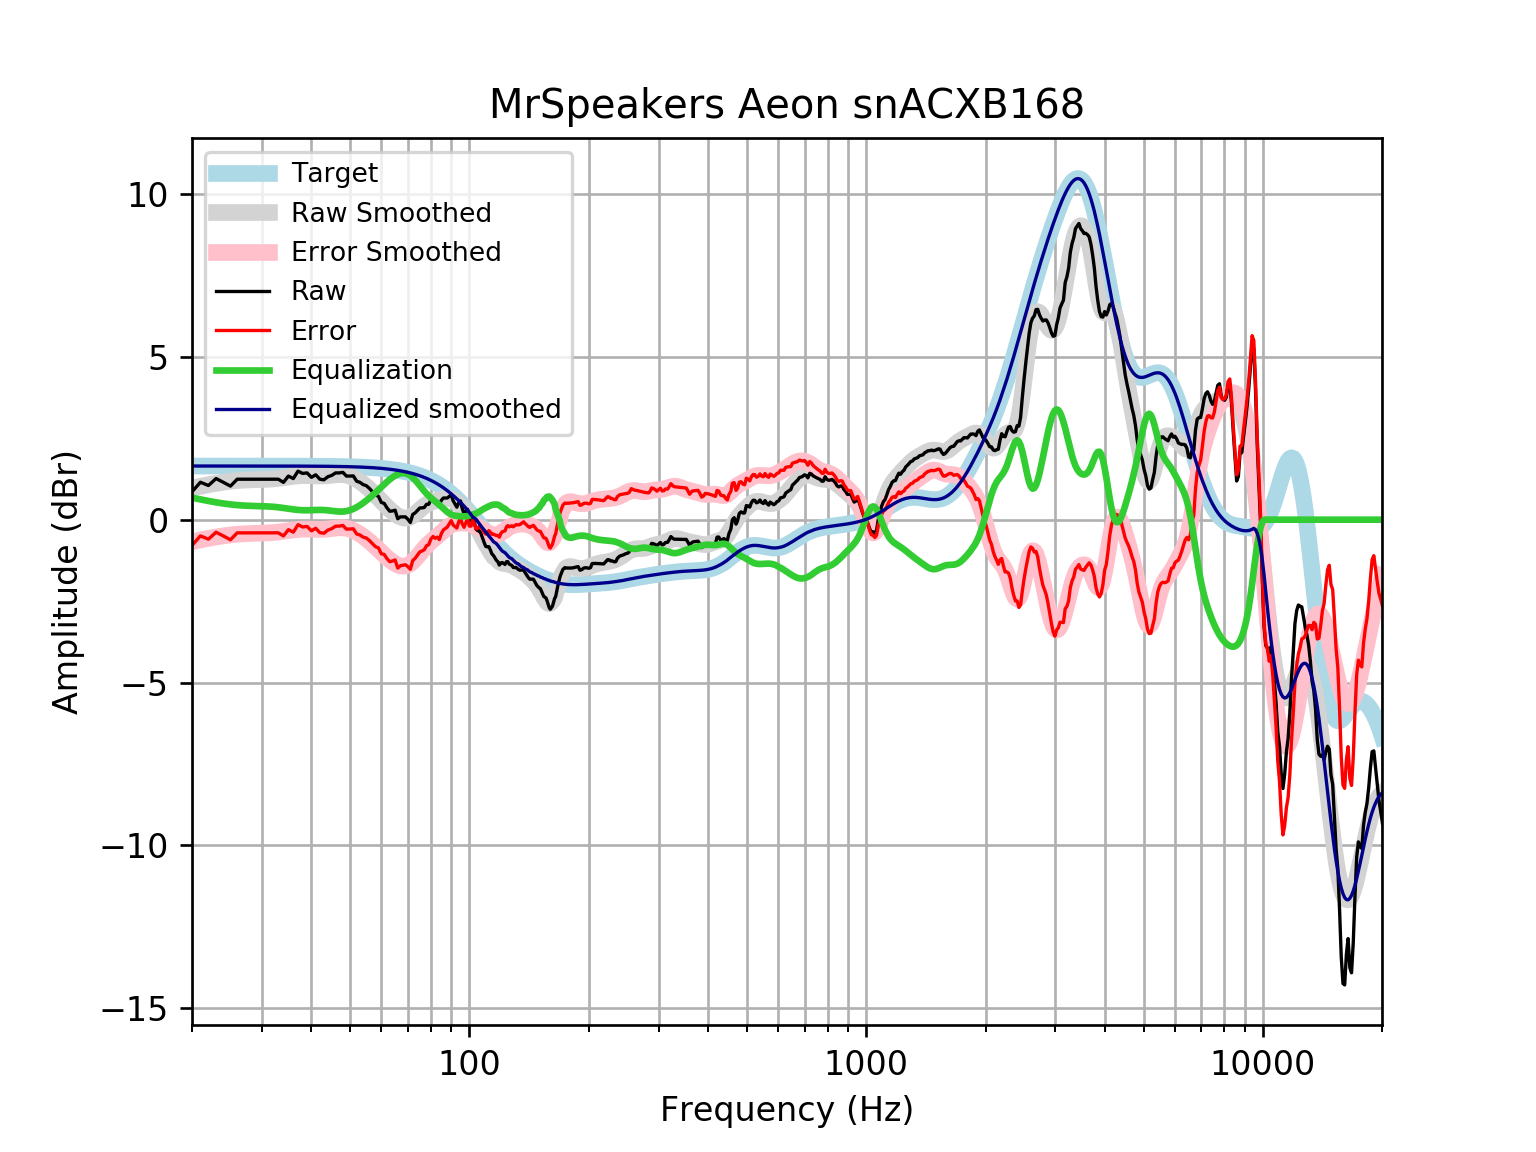

Values plotted in this chart, from the file beside it:
frequency, raw, error, smoothed, error_smoothed, equalization, equalized_raw, equalized_smoothed, target
20, 0.8574, -0.7905, 0.9695, -0.6784, 0.6784, 1.536, 1.648, 1.648
21, 1.149, -0.4987, 1.025, -0.6229, 0.6229, 1.772, 1.648, 1.648
22, 1.05, -0.5977, 1.074, -0.5742, 0.5742, 1.624, 1.648, 1.648
23, 1.262, -0.3855, 1.116, -0.5323, 0.5323, 1.794, 1.648, 1.648
24, 1.147, -0.5012, 1.151, -0.497, 0.497, 1.644, 1.648, 1.648
25, 1.031, -0.6169, 1.179, -0.4689, 0.4689, 1.5, 1.648, 1.648
26, 1.243, -0.4047, 1.2, -0.4478, 0.4478, 1.691, 1.648, 1.648
27, 1.243, -0.4046, 1.214, -0.4331, 0.4331, 1.676, 1.648, 1.648
28, 1.243, -0.4045, 1.223, -0.424, 0.424, 1.667, 1.647, 1.647
29, 1.243, -0.4044, 1.229, -0.4184, 0.4184, 1.661, 1.647, 1.647
30, 1.243, -0.4042, 1.233, -0.4137, 0.4137, 1.657, 1.647, 1.647
31, 1.243, -0.404, 1.24, -0.4071, 0.4071, 1.65, 1.647, 1.647
32, 1.243, -0.4038, 1.25, -0.3964, 0.3964, 1.639, 1.647, 1.647
33, 1.243, -0.4036, 1.266, -0.3804, 0.3804, 1.623, 1.647, 1.647
34, 1.147, -0.4997, 1.286, -0.3599, 0.3599, 1.506, 1.646, 1.646
35, 1.339, -0.3065, 1.309, -0.3373, 0.3373, 1.677, 1.646, 1.646
36, 1.262, -0.3832, 1.329, -0.3161, 0.3161, 1.578, 1.645, 1.645
37, 1.491, -0.1536, 1.345, -0.2998, 0.2998, 1.791, 1.645, 1.645
38, 1.42, -0.2241, 1.354, -0.2908, 0.2908, 1.711, 1.644, 1.644
39, 1.436, -0.2079, 1.355, -0.2892, 0.2892, 1.725, 1.644, 1.644
40, 1.301, -0.3422, 1.35, -0.2927, 0.2927, 1.594, 1.643, 1.643
41, 1.378, -0.2641, 1.344, -0.2977, 0.2977, 1.676, 1.642, 1.642
42, 1.243, -0.3981, 1.341, -0.3, 0.3, 1.543, 1.641, 1.641
43, 1.224, -0.4162, 1.343, -0.2966, 0.2966, 1.52, 1.64, 1.64
44, 1.319, -0.3194, 1.352, -0.2868, 0.2868, 1.606, 1.639, 1.639
45, 1.36, -0.2769, 1.364, -0.2726, 0.2726, 1.633, 1.637, 1.637
46, 1.436, -0.1996, 1.377, -0.2583, 0.2583, 1.694, 1.635, 1.635
47, 1.436, -0.1977, 1.385, -0.2488, 0.2488, 1.685, 1.634, 1.633
48, 1.454, -0.1775, 1.382, -0.2491, 0.2491, 1.703, 1.631, 1.631
49, 1.339, -0.2896, 1.367, -0.2624, 0.2624, 1.602, 1.629, 1.629
50, 1.339, -0.2868, 1.336, -0.2898, 0.2898, 1.629, 1.626, 1.626
51, 1.343, -0.2799, 1.292, -0.3307, 0.3307, 1.674, 1.623, 1.623
52, 1.181, -0.439, 1.237, -0.383, 0.383, 1.564, 1.62, 1.62
53, 1.147, -0.4695, 1.172, -0.4443, 0.4443, 1.591, 1.616, 1.616
54, 1.076, -0.5361, 1.099, -0.5125, 0.5125, 1.588, 1.612, 1.612
55, 1.043, -0.564, 1.021, -0.586, 0.586, 1.629, 1.607, 1.607
56, 0.9596, -0.6425, 0.9381, -0.664, 0.664, 1.624, 1.602, 1.602
57, 0.8573, -0.7392, 0.8508, -0.7457, 0.7457, 1.603, 1.596, 1.596
58, 0.7608, -0.8294, 0.76, -0.8303, 0.8303, 1.591, 1.59, 1.59
59, 0.718, -0.8655, 0.6673, -0.9162, 0.9162, 1.634, 1.583, 1.583
60, 0.5294, -1.047, 0.5743, -1.002, 1.002, 1.531, 1.576, 1.576
61, 0.5007, -1.067, 0.4832, -1.085, 1.085, 1.585, 1.568, 1.568
62, 0.3628, -1.196, 0.3961, -1.163, 1.163, 1.526, 1.559, 1.559
63, 0.2599, -1.289, 0.3148, -1.234, 1.234, 1.494, 1.549, 1.549
64, 0.2682, -1.27, 0.2412, -1.297, 1.297, 1.566, 1.538, 1.538
65, 0.2903, -1.237, 0.1768, -1.35, 1.35, 1.64, 1.527, 1.527
66, 0.02806, -1.486, 0.1235, -1.391, 1.391, 1.419, 1.514, 1.514
67, 0.08591, -1.415, 0.0832, -1.418, 1.418, 1.504, 1.501, 1.501
68, 0.08591, -1.4, 0.05794, -1.428, 1.428, 1.514, 1.486, 1.486
69, 0.08591, -1.385, 0.04937, -1.421, 1.421, 1.507, 1.471, 1.471
70, 0.01392, -1.44, 0.05833, -1.395, 1.395, 1.409, 1.454, 1.454
71, -0.08764, -1.523, 0.08442, -1.351, 1.351, 1.263, 1.436, 1.436
72, 0.1618, -1.254, 0.1257, -1.29, 1.29, 1.452, 1.416, 1.416
73, 0.2072, -1.188, 0.179, -1.216, 1.216, 1.423, 1.395, 1.395
74, 0.282, -1.091, 0.2398, -1.133, 1.133, 1.415, 1.373, 1.373
75, 0.3587, -0.9906, 0.3033, -1.046, 1.046, 1.405, 1.349, 1.349
76, 0.3626, -0.9614, 0.3649, -0.959, 0.959, 1.322, 1.324, 1.324
77, 0.3752, -0.922, 0.4207, -0.8765, 0.8765, 1.252, 1.297, 1.297
78, 0.4716, -0.7973, 0.4681, -0.8007, 0.8007, 1.272, 1.269, 1.269
79, 0.4715, -0.7673, 0.506, -0.7328, 0.7328, 1.204, 1.239, 1.239
... 553 more rows
